Labelled photos from "patch_dataset", an image-classification folder in Prathu241/open_agri. The possible labels are: early blight, healthy, late blight, leaf mold, septoria leaf spot.

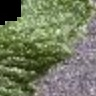
Label: healthy

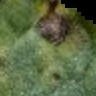
Label: early blight

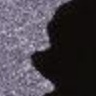
Label: healthy

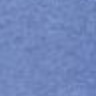
Label: leaf mold

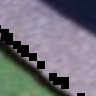
Label: septoria leaf spot

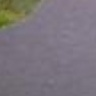
Label: late blight
